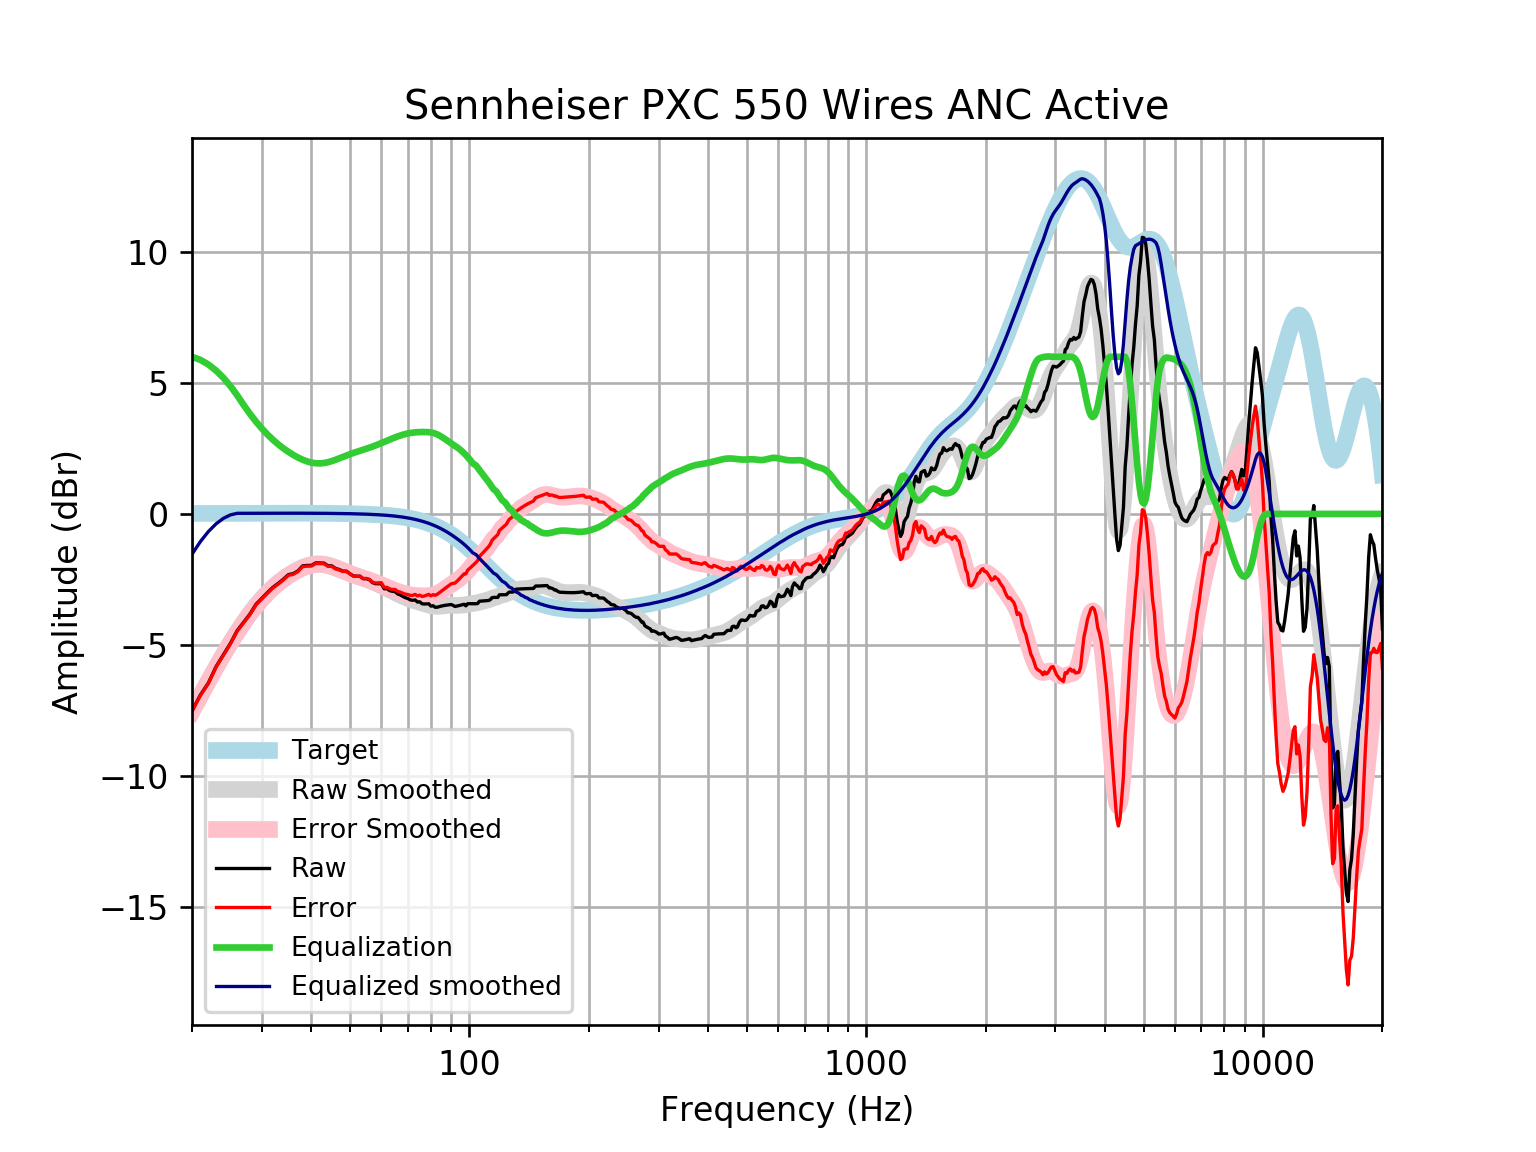

Values plotted in this chart, from the file beside it:
frequency, raw, error, smoothed, error_smoothed, equalization, equalized_raw, equalized_smoothed, target
20, -7.522, -7.539, -7.539, -7.555, 6.0, -1.522, -1.539, 0.01648
21, -6.913, -6.931, -6.939, -6.957, 5.884, -1.03, -1.056, 0.01765
22, -6.454, -6.473, -6.378, -6.396, 5.706, -0.748, -0.6717, 0.01876
23, -5.832, -5.852, -5.853, -5.873, 5.475, -0.3572, -0.3785, 0.01983
24, -5.381, -5.402, -5.367, -5.387, 5.198, -0.1838, -0.1689, 0.02084
25, -4.942, -4.964, -4.917, -4.939, 4.88, -0.06195, -0.03669, 0.02179
26, -4.455, -4.478, -4.506, -4.528, 4.528, 0.07327, 0.02271, 0.02269
27, -4.132, -4.155, -4.132, -4.156, 4.156, 0.02414, 0.02355, 0.02353
28, -3.823, -3.847, -3.796, -3.821, 3.821, -0.001764, 0.02433, 0.02431
29, -3.45, -3.475, -3.498, -3.523, 3.523, 0.07334, 0.02504, 0.02502
30, -3.222, -3.248, -3.235, -3.261, 3.261, 0.03833, 0.02567, 0.02566
31, -3.001, -3.027, -3.005, -3.031, 3.031, 0.02977, 0.02623, 0.02622
32, -2.802, -2.829, -2.804, -2.83, 2.83, 0.02846, 0.02668, 0.02668
33, -2.651, -2.678, -2.629, -2.656, 2.656, 0.00495, 0.02704, 0.02704
34, -2.493, -2.52, -2.476, -2.503, 2.503, 0.01041, 0.02728, 0.02728
35, -2.319, -2.347, -2.342, -2.369, 2.369, 0.04998, 0.0274, 0.0274
36, -2.281, -2.308, -2.225, -2.253, 2.253, -0.02804, 0.02739, 0.02739
37, -2.175, -2.202, -2.126, -2.153, 2.153, -0.02249, 0.02723, 0.02723
38, -1.985, -2.012, -2.043, -2.07, 2.07, 0.08453, 0.02691, 0.02692
39, -1.969, -1.995, -1.978, -2.005, 2.005, 0.036, 0.02643, 0.02644
40, -1.966, -1.992, -1.934, -1.96, 1.96, -0.00687, 0.02578, 0.02579
41, -1.871, -1.896, -1.91, -1.935, 1.935, 0.06379, 0.02495, 0.02496
42, -1.874, -1.898, -1.906, -1.93, 1.93, 0.05566, 0.02393, 0.02393
43, -1.879, -1.902, -1.921, -1.944, 1.944, 0.06493, 0.02272, 0.02272
44, -1.98, -2.002, -1.953, -1.974, 1.974, -0.006301, 0.0213, 0.0213
45, -1.985, -2.004, -1.997, -2.017, 2.017, 0.03196, 0.01968, 0.01967
46, -2.084, -2.102, -2.05, -2.067, 2.067, -0.01702, 0.01785, 0.01783
47, -2.123, -2.139, -2.107, -2.122, 2.122, -0.0009039, 0.01579, 0.01577
48, -2.186, -2.199, -2.165, -2.178, 2.178, -0.007582, 0.0135, 0.01347
49, -2.188, -2.199, -2.221, -2.232, 2.232, 0.04436, 0.01097, 0.01094
50, -2.285, -2.293, -2.274, -2.282, 2.282, -0.003028, 0.008186, 0.008144
51, -2.369, -2.374, -2.323, -2.329, 2.329, -0.04041, 0.005126, 0.00508
52, -2.382, -2.383, -2.37, -2.371, 2.371, -0.01024, 0.001774, 0.001724
53, -2.38, -2.378, -2.413, -2.412, 2.412, 0.0312, -0.001894, -0.001946
54, -2.475, -2.469, -2.456, -2.45, 2.45, -0.02487, -0.005905, -0.005958
55, -2.474, -2.464, -2.499, -2.489, 2.489, 0.01513, -0.01029, -0.01034
56, -2.516, -2.501, -2.544, -2.529, 2.529, 0.01328, -0.01508, -0.01514
57, -2.624, -2.603, -2.591, -2.57, 2.57, -0.0534, -0.02033, -0.02038
58, -2.666, -2.64, -2.64, -2.613, 2.613, -0.05248, -0.02607, -0.02611
59, -2.666, -2.633, -2.691, -2.658, 2.658, -0.007363, -0.03234, -0.03238
60, -2.665, -2.626, -2.743, -2.704, 2.704, 0.03906, -0.03921, -0.03925
61, -2.857, -2.811, -2.797, -2.75, 2.75, -0.1072, -0.04672, -0.04675
62, -2.857, -2.802, -2.851, -2.796, 2.796, -0.06174, -0.05494, -0.05496
63, -2.93, -2.866, -2.904, -2.84, 2.84, -0.08967, -0.06392, -0.06393
64, -2.958, -2.884, -2.956, -2.883, 2.883, -0.075, -0.07372, -0.07373
65, -2.97, -2.886, -3.007, -2.923, 2.923, -0.04742, -0.0844, -0.08441
66, -3.059, -2.963, -3.056, -2.96, 2.96, -0.09876, -0.09604, -0.09603
67, -3.096, -2.987, -3.103, -2.995, 2.995, -0.1012, -0.1087, -0.1087
68, -3.153, -3.03, -3.148, -3.025, 3.025, -0.1274, -0.1224, -0.1224
69, -3.202, -3.064, -3.189, -3.052, 3.052, -0.1496, -0.1372, -0.1372
70, -3.232, -3.079, -3.228, -3.074, 3.074, -0.1577, -0.1533, -0.1533
71, -3.286, -3.115, -3.263, -3.092, 3.092, -0.1935, -0.1706, -0.1706
72, -3.3, -3.111, -3.295, -3.106, 3.106, -0.1941, -0.1892, -0.1892
73, -3.284, -3.075, -3.324, -3.115, 3.115, -0.1691, -0.2092, -0.2092
74, -3.366, -3.136, -3.352, -3.122, 3.122, -0.2444, -0.2306, -0.2305
75, -3.356, -3.103, -3.379, -3.126, 3.126, -0.2307, -0.2535, -0.2534
76, -3.433, -3.155, -3.406, -3.128, 3.128, -0.3053, -0.2778, -0.2778
77, -3.441, -3.138, -3.432, -3.128, 3.128, -0.3133, -0.3037, -0.3037
78, -3.438, -3.107, -3.457, -3.126, 3.126, -0.3121, -0.3312, -0.3312
79, -3.433, -3.073, -3.481, -3.12, 3.12, -0.3129, -0.3604, -0.3603
... 553 more rows
